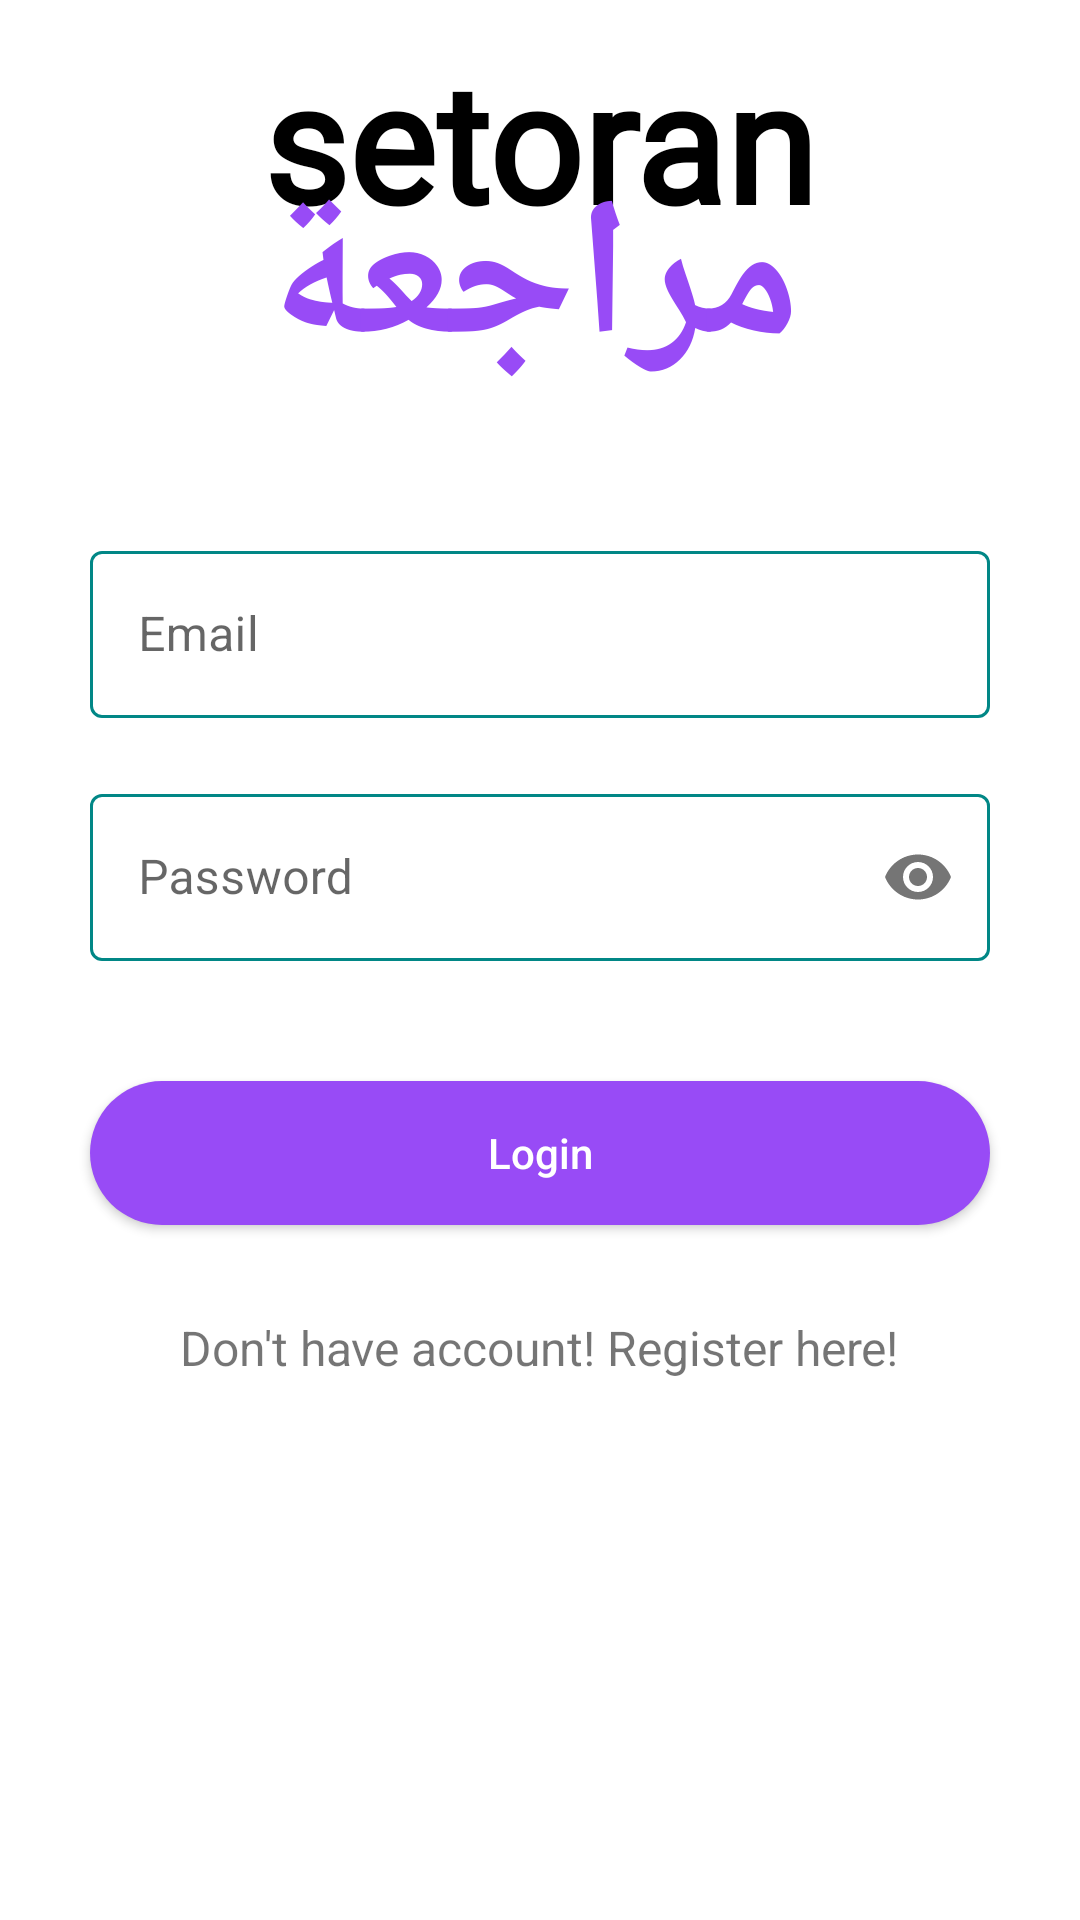

Android layout source for this screen:
<!-- AndroidManifest.xml: application theme Theme.SetoranMurojaahApp -->
<!-- res/layout/activity_main.xml -->
<?xml version="1.0" encoding="utf-8"?>
<androidx.core.widget.NestedScrollView xmlns:android="http://schemas.android.com/apk/res/android"
    xmlns:app="http://schemas.android.com/apk/res-auto"
    xmlns:tools="http://schemas.android.com/tools"
    android:id="@+id/nestedScrollView"
    android:layout_width="match_parent"
    android:layout_height="match_parent"
    android:background="@android:color/white"
    android:paddingLeft="10dp"
    android:paddingTop="10dp"
    android:paddingRight="10dp"
    android:paddingBottom="10dp"
    tools:context=".MainActivity">

    <androidx.appcompat.widget.LinearLayoutCompat
        android:layout_width="match_parent"
        android:layout_height="match_parent"
        android:orientation="vertical">

        <RelativeLayout
            android:layout_width="wrap_content"
            android:layout_height="wrap_content"
            android:layout_gravity="center">

            <androidx.appcompat.widget.AppCompatTextView
                android:id="@+id/setoran"
                android:layout_width="wrap_content"
                android:layout_height="wrap_content"
                android:text="@string/setoran"
                android:textSize="55sp"
                android:fontFamily="@font/french_script"
                android:textStyle="bold"
                android:textColor="@color/black"/>

            <androidx.appcompat.widget.AppCompatTextView
                android:id="@+id/murojaah"
                android:layout_width="wrap_content"
                android:layout_height="wrap_content"
                android:fontFamily="@font/ae_cortoba"
                android:text="@string/murojaah_arab"
                android:textColor="@color/purple_200"
                android:textSize="65sp"
                android:textStyle="bold"
                android:layout_marginTop="40dp"/>

        </RelativeLayout>


        <com.google.android.material.textfield.TextInputLayout
            android:id="@+id/textInputLayoutEmail"
            android:layout_width="300dp"
            android:layout_height="wrap_content"
            android:layout_gravity="center"
            android:layout_marginTop="40dp"
            style="@style/Widget.MaterialComponents.TextInputLayout.OutlinedBox"
            app:boxStrokeColor="@color/mtrl_textinput_default_box_stroke_color"
            app:hintTextColor="@color/mtrl_textinput_default_box_stroke_color">

            <com.google.android.material.textfield.TextInputEditText
                android:id="@+id/textInputEditTextEmail"
                android:layout_width="match_parent"
                android:layout_height="wrap_content"
                android:hint="@string/email"
                android:inputType="text"
                android:maxLines="1"
                android:textColor="@android:color/black" />
        </com.google.android.material.textfield.TextInputLayout>

        <com.google.android.material.textfield.TextInputLayout
            android:id="@+id/textInputLayoutPassword"
            android:layout_width="300dp"
            android:layout_height="wrap_content"
            android:layout_gravity="center"
            android:layout_marginTop="20dp"
            app:passwordToggleEnabled="true"
            style="@style/Widget.MaterialComponents.TextInputLayout.OutlinedBox"
            app:boxStrokeColor="@color/mtrl_textinput_default_box_stroke_color"
            app:hintTextColor="@color/mtrl_textinput_default_box_stroke_color">

            <com.google.android.material.textfield.TextInputEditText
                android:id="@+id/textInputEditTextPassword"
                android:layout_width="match_parent"
                android:layout_height="match_parent"
                android:hint="@string/password"
                android:inputType="textPassword"
                android:maxLines="1"
                android:textColor="@android:color/black"
                android:textColorHint="@color/black"/>
        </com.google.android.material.textfield.TextInputLayout>

        <androidx.appcompat.widget.AppCompatButton
            android:id="@+id/appCompatButtonLogin"
            android:layout_width="300dp"
            android:layout_height="wrap_content"
            android:layout_gravity="center"
            android:layout_marginTop="40dp"
            android:background="@drawable/rounded_shape_purple"
            android:text="@string/login"
            android:textColor="@color/white"
            android:textAllCaps="false"/>

        <androidx.appcompat.widget.AppCompatTextView
            android:id="@+id/appCompatTextViewRegisterLink"
            android:layout_width="wrap_content"
            android:layout_height="wrap_content"
            android:layout_gravity="center"
            android:layout_marginTop="30dp"
            android:text="@string/register_here"
            android:textSize="16sp" />









    </androidx.appcompat.widget.LinearLayoutCompat>
</androidx.core.widget.NestedScrollView>
<!-- resources referenced by this layout -->
<resources>
  <color name="black">#FF000000</color>
  <color name="mtrl_textinput_default_box_stroke_color" tools:override="true">#FF018786</color>
  <color name="purple_200">#984BF6</color>
  <color name="white">#FFFFFFFF</color>
  <!-- drawable rounded_shape_purple (drawable) -->
  <?xml version="1.0" encoding="utf-8"?>
  <shape
      xmlns:android="http://schemas.android.com/apk/res/android"
      android:shape="rectangle"   >
      <solid
          android:color="@color/purple_200" >
      </solid>
      <corners
          android:radius="100dp">
      </corners>
  </shape>
  <string name="email">Email</string>
  <string name="login">Login</string>
  <string name="murojaah_arab">مراجعة</string>
  <string name="password">Password</string>
  <string name="register_here">Don\'t have account! Register here!</string>
  <string name="setoran">setoran</string>
  <string name="skip_register">Don\'t want to register, skip here!</string>
  <style name="Theme.SetoranMurojaahApp" parent="Theme.MaterialComponents.DayNight.NoActionBar">
          
          <item name="colorPrimary">@color/purple_500</item>
          <item name="colorPrimaryVariant">@color/purple_700</item>
          <item name="colorOnPrimary">@color/white</item>
          
          <item name="colorSecondary">@color/teal_200</item>
          <item name="colorSecondaryVariant">@color/teal_700</item>
          <item name="colorOnSecondary">@color/black</item>
          
          <item name="android:statusBarColor" tools:targetApi="l">?attr/colorPrimaryVariant</item>
          
      </style>
  <color name="purple_500">#FF6200EE</color>
  <color name="purple_700">#FF3700B3</color>
  <color name="teal_200">#FF018786</color>
  <color name="teal_700">#FF018786</color>
</resources>
